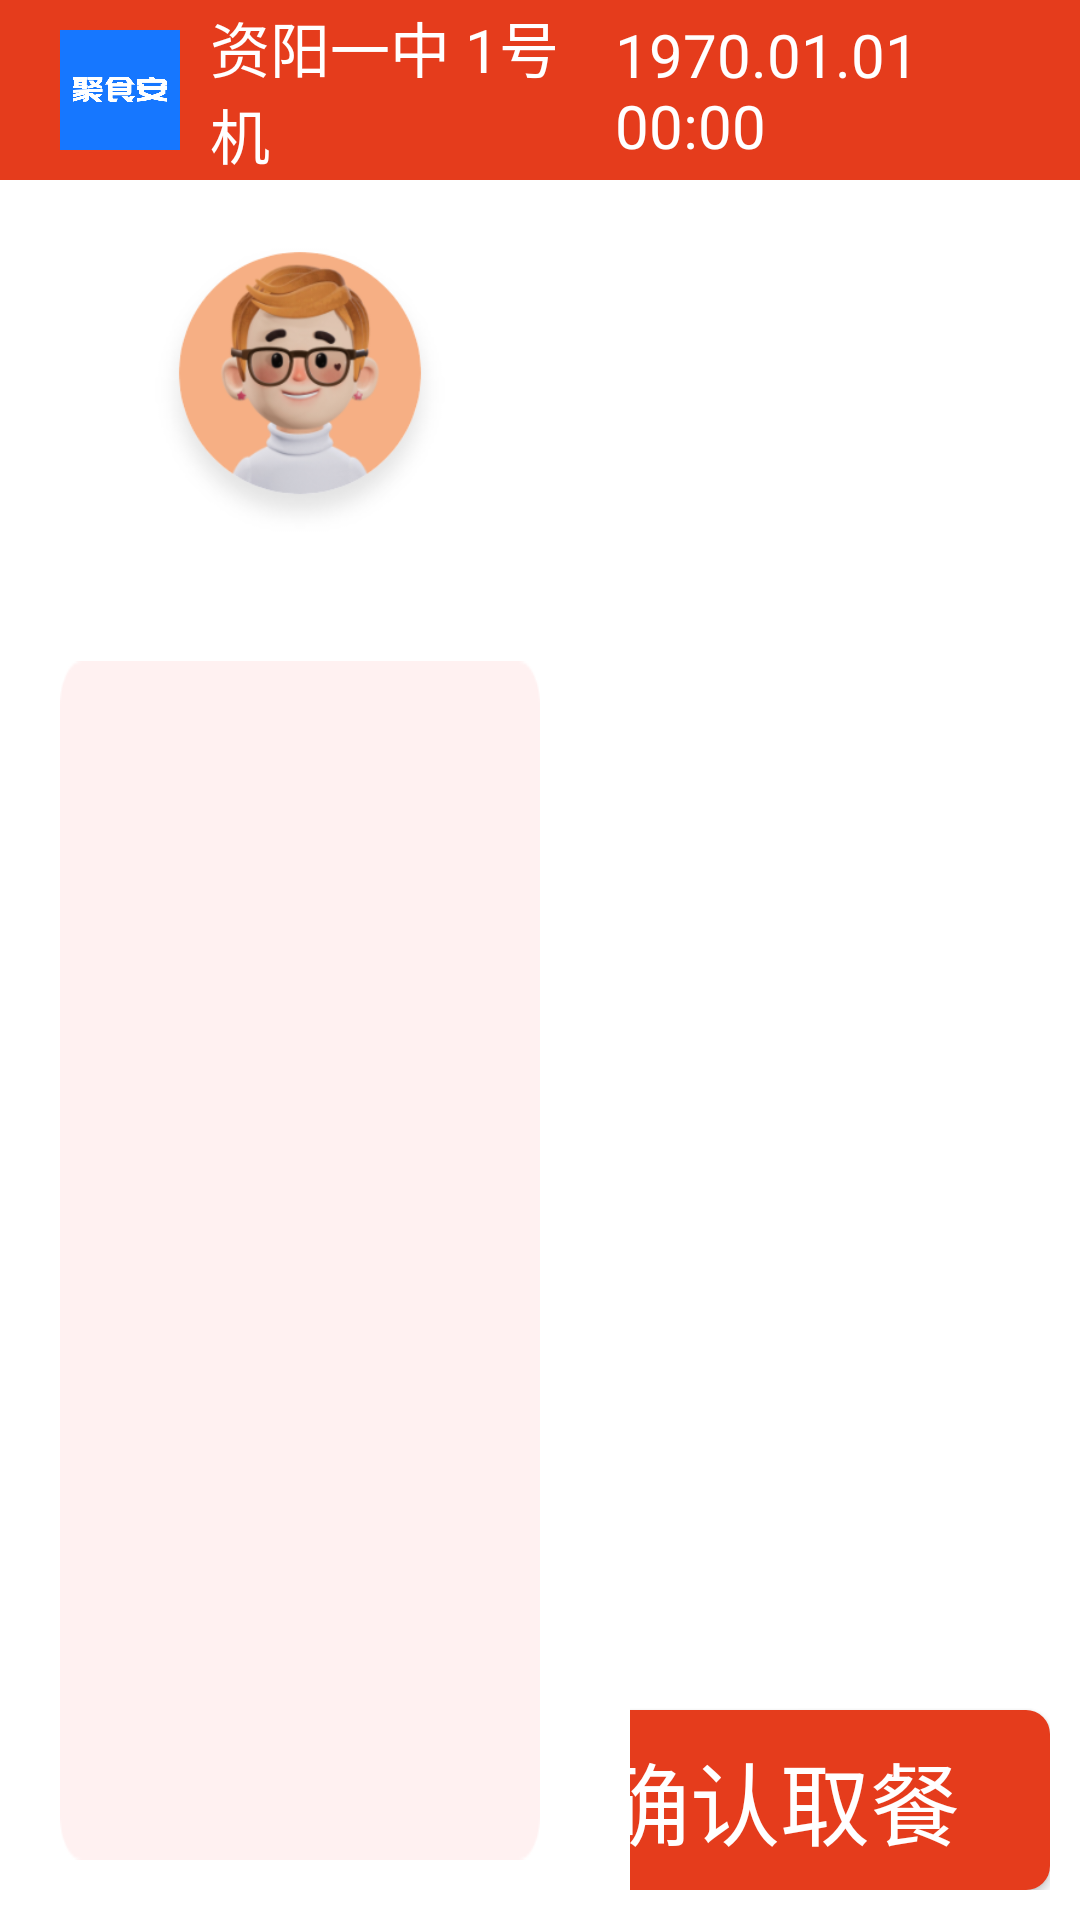

Android layout source for this screen:
<!-- AndroidManifest.xml: application theme Theme.OrderPad -->
<!-- res/layout/activity_p_meal_confirm.xml -->
<?xml version="1.0" encoding="utf-8"?>
<LinearLayout
    xmlns:android="http://schemas.android.com/apk/res/android"
    xmlns:app="http://schemas.android.com/apk/res-auto"
    xmlns:tools="http://schemas.android.com/tools"
    android:layout_width="match_parent"
    android:layout_height="match_parent"
    android:orientation="vertical"
    android:background="#F3F5F6"
    >

    <include
        android:id="@+id/p_confirm_title"
        layout="@layout/layout_p_title" />
    <LinearLayout
        android:layout_width="match_parent"
        android:layout_height="match_parent"
        android:orientation="horizontal"
        android:background="@color/white"
        >
        <LinearLayout
            android:id="@+id/left"
            android:layout_width="200dp"
            android:layout_height="match_parent"
            android:orientation="vertical"
            android:gravity="center_horizontal"
            android:padding="20dp">
            <ImageView
                android:id="@+id/head"
                android:layout_width="100dp"
                android:layout_height="100dp"
                android:scaleType="fitXY"
                android:background="@drawable/head_normal"
                />
            <TextView
                android:id="@+id/name"
                android:layout_width="wrap_content"
                android:layout_height="wrap_content"
                tools:text="易烊千玺"
                android:textColor="@color/color_333333"
                android:textSize="30sp" />

            <androidx.constraintlayout.widget.ConstraintLayout
                android:layout_width="match_parent"
                android:layout_height="match_parent"
                android:background="@drawable/info_bg"
                android:padding="10dp"
                >

                <TextView
                    android:id="@+id/school"
                    android:layout_width="wrap_content"
                    android:layout_height="wrap_content"
                    android:textColor="@color/color_333333"
                    android:textSize="20sp"
                    app:layout_constraintStart_toStartOf="parent"
                    app:layout_constraintTop_toTopOf="parent"
                    tools:text="北京海淀区中关村第三实验小学"
                    android:gravity="center_horizontal"

                    />

                <TextView
                    android:id="@+id/info"
                    android:layout_width="wrap_content"
                    android:layout_height="wrap_content"
                    android:textColor="@color/color_333333"
                    android:textSize="20sp"
                    android:layout_marginBottom="10dp"
                    android:layout_marginTop="10dp"
                    app:layout_constraintBottom_toBottomOf="parent"
                    app:layout_constraintStart_toStartOf="parent"
                    tools:text="2020届 三年级五班" />
            </androidx.constraintlayout.widget.ConstraintLayout>

        </LinearLayout>


        <LinearLayout
            android:layout_width="match_parent"
            android:layout_height="match_parent"
            android:orientation="vertical"
            android:padding="10dp"
            >

            <androidx.core.widget.NestedScrollView
                android:id="@+id/ns"
                android:layout_width="match_parent"
                android:layout_height="0dp"
                android:layout_weight="1">

                <androidx.recyclerview.widget.RecyclerView
                    android:id="@+id/order_rv"
                    style="@style/recy_vertical_style"
                    android:layout_width="match_parent"
                    android:layout_height="match_parent"
                    android:background="@color/white"
                    android:descendantFocusability="beforeDescendants"
                    android:focusable="true" />
            </androidx.core.widget.NestedScrollView>

            <Button
                android:id="@+id/btn_go"
                android:layout_width="180dp"
                android:layout_height="60dp"
                android:layout_gravity="right"
                android:background="@drawable/btn_bg_login"
                android:text="确认取餐"
                android:textColor="@color/white"
                android:textSize="30sp" />
        </LinearLayout>

        </LinearLayout>



</LinearLayout>
<!-- res/layout/layout_p_title.xml (included above) -->
<?xml version="1.0" encoding="utf-8"?>
<LinearLayout xmlns:android="http://schemas.android.com/apk/res/android"
    android:layout_width="match_parent"
    android:layout_height="60dp"
    xmlns:tools="http://schemas.android.com/tools"
    android:gravity="center_vertical"
    android:background="@drawable/title_bg"
    android:paddingStart="20dp"
    android:paddingEnd="20dp"
    >

    <ImageView
        android:id="@+id/title_logo"
        android:layout_width="40dp"
        android:layout_height="40dp"
        android:src="@mipmap/icon"
        />

    <TextView
        android:id="@+id/title_name"
        android:layout_width="0dp"
        android:layout_weight="1"
        android:layout_height="match_parent"
        android:layout_marginStart="10dp"
        android:textSize="20sp"
        android:textColor="@color/white"
        android:gravity="center_vertical"
        tools:text="资阳一中 1号机"
        />


    <TextClock
        android:layout_width="0dp"
        android:layout_weight="1"
        android:layout_height="match_parent"
        android:textSize="20sp"
        android:textColor="@color/white"
        android:gravity="center_vertical"
        android:format12Hour="yyyy.MM.dd HH:mm"
        android:format24Hour="yyyy.MM.dd HH:mm"
        />

</LinearLayout>
<!-- resources referenced by this layout -->
<resources>
  <color name="white">#FFFFFFFF</color>
  <!-- drawable btn_bg_login (drawable) -->
  <?xml version="1.0" encoding="utf-8"?>
  <selector xmlns:android="http://schemas.android.com/apk/res/android">
    <item android:drawable="@drawable/bg_login_red_deep" android:state_pressed="true"></item>
    <item android:drawable="@drawable/bg_login_red_deep" android:state_focused="true"></item>
    <item android:drawable="@drawable/bg_login_red"/>
  </selector>
  <!-- drawable head_normal: png bitmap (drawable-xxhdpi, 40327 bytes) -->
  <!-- drawable info_bg: png bitmap (drawable-xxhdpi, 2176 bytes) -->
  <!-- drawable title_bg: png bitmap (drawable-xxhdpi, 528 bytes) -->
  <!-- mipmap icon: png bitmap (mipmap-xxhdpi, 9837 bytes) -->
  <style name="recy_vertical_style">
      
      <item name="android:scrollbarSize">10dp</item>
      
      <item name="android:scrollbars">vertical</item>
      
      <item name="android:fastScrollEnabled">true</item>
      
      <item name="android:fadeScrollbars">false</item>
      <item name="android:scrollbarAlwaysDrawVerticalTrack">true</item>
      
      <item name="android:scrollbarThumbVertical">@drawable/bg_srcollbar_red</item>
      
      <item name="android:scrollbarTrackVertical">@drawable/bg_srcollbar_red</item>
    </style>
  <style name="Theme.OrderPad" parent="Theme.MaterialComponents.DayNight.DarkActionBar">
          
          <item name="colorPrimary">@color/purple_500</item>
          <item name="colorPrimaryVariant">@color/purple_700</item>
          <item name="colorOnPrimary">@color/white</item>
          
          <item name="colorSecondary">@color/teal_200</item>
          <item name="colorSecondaryVariant">@color/teal_700</item>
          <item name="colorOnSecondary">@color/black</item>
          
          <item name="android:statusBarColor" tools:targetApi="l">?attr/colorPrimaryVariant</item>
          
      </style>
  <!-- drawable bg_login_red_deep (drawable) -->
  <?xml version="1.0" encoding="utf-8"?>
  <shape xmlns:android="http://schemas.android.com/apk/res/android"
    android:shape="rectangle">
  
    
    <corners android:radius="8dp" />
  
    
    <solid android:color="#D4380D"/>
  
  
  </shape>
  <!-- drawable bg_login_red (drawable) -->
  <?xml version="1.0" encoding="utf-8"?>
  <shape xmlns:android="http://schemas.android.com/apk/res/android"
    android:shape="rectangle">
  
    
    <corners android:radius="8dp" />
  
    
    <solid android:color="#E53C1C"/>
  
  </shape>
  <!-- drawable bg_srcollbar_red (drawable) -->
  <?xml version="1.0" encoding="utf-8"?>
  <shape xmlns:android="http://schemas.android.com/apk/res/android"
    android:shape="rectangle">
  
    
    <corners android:radius="50dp" />
  
    
    <solid android:color="#E53C1C"/>
  
  </shape>
  <color name="purple_500">#FF6200EE</color>
  <color name="purple_700">#FF3700B3</color>
  <color name="teal_200">#FF03DAC5</color>
  <color name="teal_700">#FF018786</color>
  <color name="black">#FF000000</color>
</resources>
